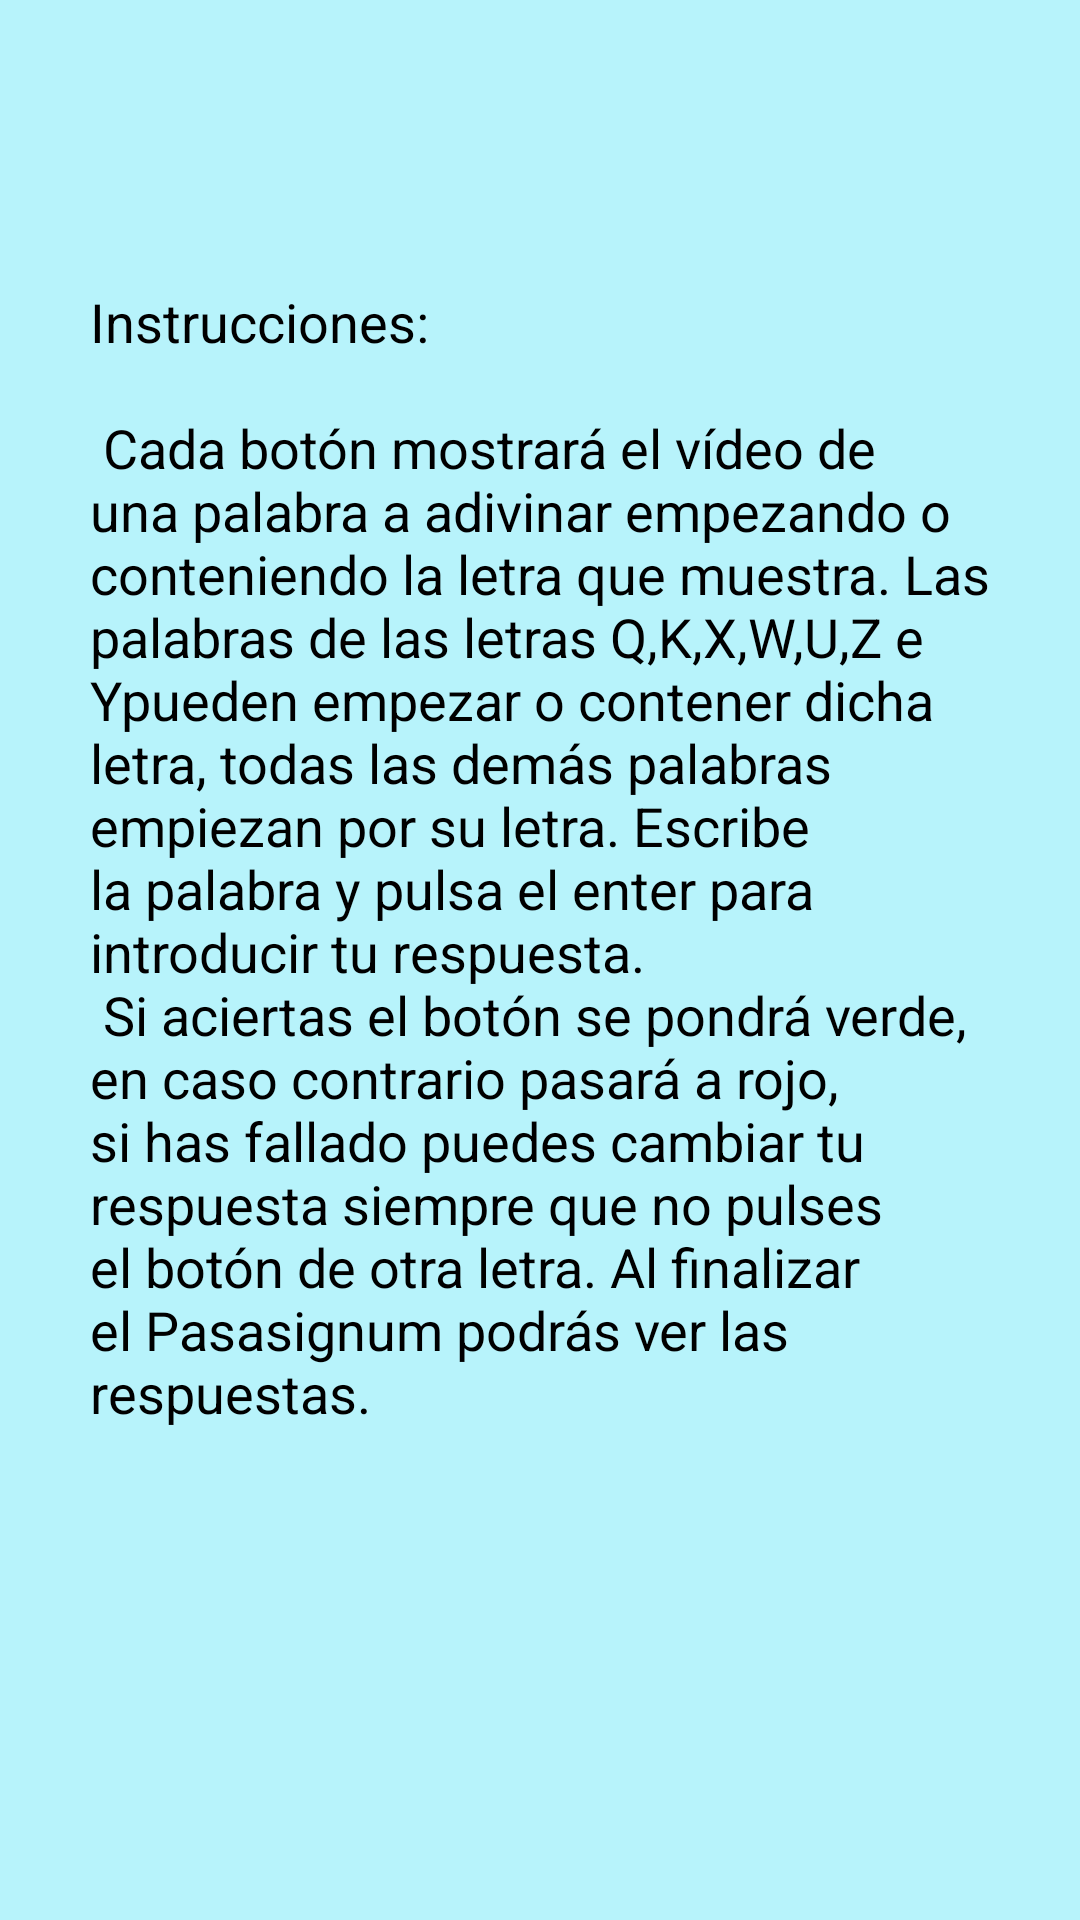

Reconstruct the res/layout file that produces this screen, plus the resources it refers to.
<!-- AndroidManifest.xml: application theme Theme.Signum -->
<!-- res/layout/activity_pop.xml -->
<?xml version="1.0" encoding="utf-8"?>
<RelativeLayout
    xmlns:android="http://schemas.android.com/apk/res/android"
    android:layout_width="wrap_content"
    android:layout_height="wrap_content"
    android:background="@color/buttonInfo">

    <TextView
        android:layout_width="300dp"
        android:layout_height="450dp"
        android:layout_centerInParent="true"
        android:layout_margin="30dp"
        android:textColor="@color/black"
        android:textSize="18dp"
        android:text="@string/Instrucciones"/>

</RelativeLayout>
<!-- resources referenced by this layout -->
<resources>
  <color name="black">#FF000000</color>
  <color name="buttonInfo">#B7F3FB</color>
  <string name="Instrucciones">Instrucciones: \n \n
          Cada botón mostrará el vídeo de una palabra a adivinar empezando o conteniendo la letra que muestra. Las palabras de las letras "Q","K","X","W","U","Z" e "Y"
          pueden empezar o contener dicha letra, todas las demás palabras empiezan por su letra. Escribe la palabra y pulsa el enter para introducir tu respuesta.\n Si aciertas
          el botón se pondrá verde, en caso contrario pasará a rojo, si has fallado puedes cambiar tu respuesta siempre que no pulses el botón de otra letra. Al finalizar el Pasasignum
          podrás ver las respuestas.
      </string>
  <style name="Theme.Signum" parent="Theme.MaterialComponents.DayNight.DarkActionBar">
          
          <item name="colorPrimary">@color/button1</item>
          <item name="colorPrimaryVariant">@color/button1</item>
          <item name="colorOnPrimary">@color/background1</item>
          
          <item name="colorSecondary">@color/teal_200</item>
          <item name="colorSecondaryVariant">@color/teal_700</item>
          <item name="colorOnSecondary">@color/black</item>
          
          <item name="android:statusBarColor" tools:targetApi="l">?attr/colorPrimaryVariant</item>
          
      </style>
  <color name="button1">#FFB5DEDA</color>
  <color name="background1">#E6DCDCFD</color>
  <color name="teal_200">#FF03DAC5</color>
  <color name="teal_700">#FF018786</color>
</resources>
